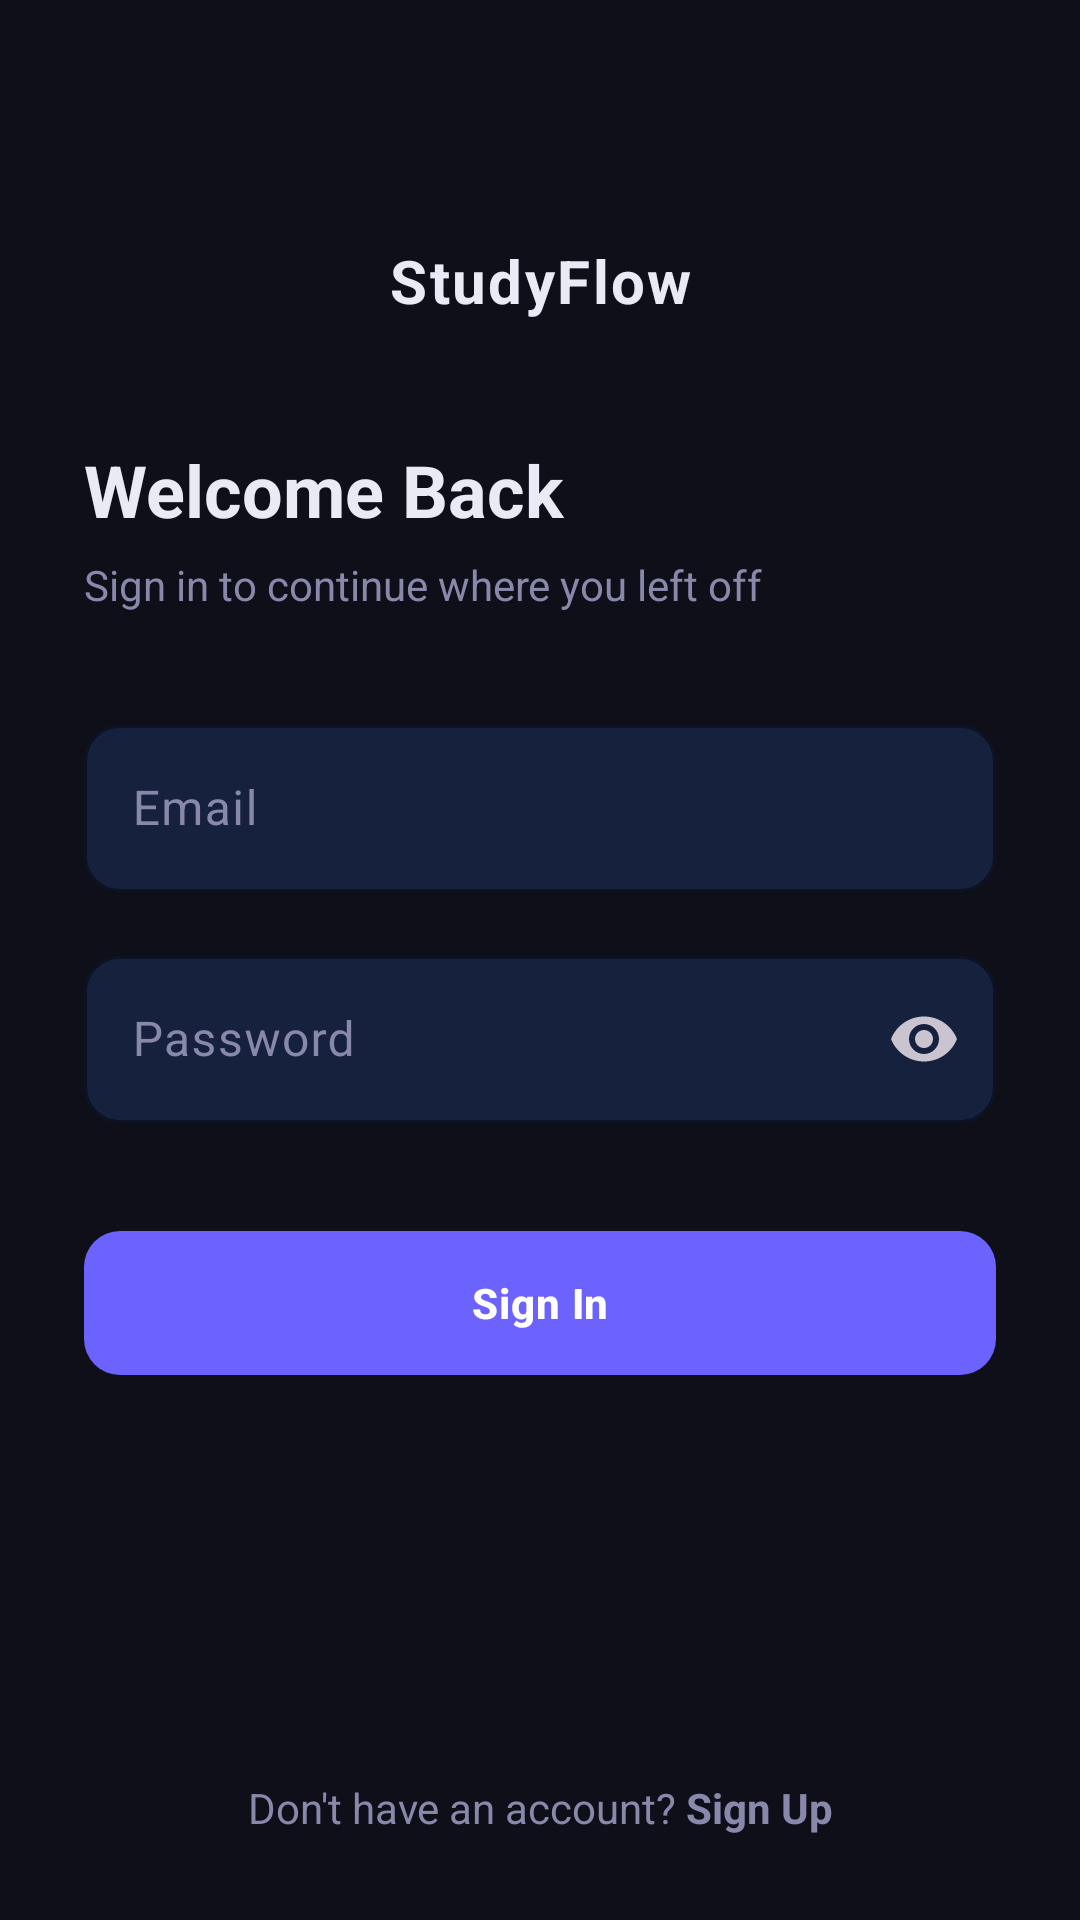

Reconstruct the res/layout file that produces this screen, plus the resources it refers to.
<!-- AndroidManifest.xml: application theme Theme.AiStudyAssistant -->
<!-- res/layout/activity_login.xml -->
<?xml version="1.0" encoding="utf-8"?>
<ScrollView xmlns:android="http://schemas.android.com/apk/res/android"
    xmlns:app="http://schemas.android.com/apk/res-auto"
    android:layout_width="match_parent"
    android:layout_height="match_parent"
    android:background="@color/color_background"
    android:fitsSystemWindows="true"
    android:fillViewport="true">

    <LinearLayout
        android:layout_width="match_parent"
        android:layout_height="wrap_content"
        android:orientation="vertical"
        android:paddingStart="28dp"
        android:paddingEnd="28dp">

        <Space android:layout_width="match_parent" android:layout_height="80dp" />

        <TextView
            android:layout_width="match_parent"
            android:layout_height="wrap_content"
            android:text="@string/app_name"
            android:textColor="@color/color_on_background"
            android:textSize="20sp"
            android:textStyle="bold"
            android:gravity="center"
            android:letterSpacing="0.04" />

        <Space android:layout_width="match_parent" android:layout_height="40dp" />

        
        <TextView
            android:id="@+id/tv_title"
            android:layout_width="match_parent"
            android:layout_height="wrap_content"
            android:text="@string/login_title"
            android:textColor="@color/color_on_background"
            android:textSize="24sp"
            android:textStyle="bold"
            android:gravity="start" />

        <TextView
            android:id="@+id/tv_subtitle"
            android:layout_width="match_parent"
            android:layout_height="wrap_content"
            android:text="@string/login_subtitle"
            android:textColor="@color/color_on_surface_muted"
            android:textSize="14sp"
            android:gravity="start"
            android:layout_marginTop="6dp" />

        <Space android:layout_width="match_parent" android:layout_height="32dp" />

        
        <com.google.android.material.textfield.TextInputLayout
            android:id="@+id/til_email"
            style="@style/Widget.App.TextInputLayout"
            android:layout_width="match_parent"
            android:layout_height="wrap_content"
            android:hint="@string/hint_email">

            <com.google.android.material.textfield.TextInputEditText
                android:id="@+id/et_email"
                android:layout_width="match_parent"
                android:layout_height="wrap_content"
                android:inputType="textEmailAddress"
                android:textColor="@color/color_on_background"
                android:imeOptions="actionNext" />
        </com.google.android.material.textfield.TextInputLayout>

        <Space android:layout_width="match_parent" android:layout_height="16dp" />

        
        <com.google.android.material.textfield.TextInputLayout
            android:id="@+id/til_password"
            style="@style/Widget.App.TextInputLayout"
            android:layout_width="match_parent"
            android:layout_height="wrap_content"
            android:hint="@string/hint_password"
            app:endIconMode="password_toggle">

            <com.google.android.material.textfield.TextInputEditText
                android:id="@+id/et_password"
                android:layout_width="match_parent"
                android:layout_height="wrap_content"
                android:inputType="textPassword"
                android:textColor="@color/color_on_background"
                android:imeOptions="actionDone" />
        </com.google.android.material.textfield.TextInputLayout>

        <Space android:layout_width="match_parent" android:layout_height="32dp" />

        
        <com.google.android.material.button.MaterialButton
            android:id="@+id/btn_login"
            style="@style/Widget.App.Button.Primary"
            android:layout_width="match_parent"
            android:layout_height="56dp"
            android:text="@string/btn_login" />

        
        <TextView
            android:id="@+id/tv_error"
            android:layout_width="match_parent"
            android:layout_height="wrap_content"
            android:textColor="@color/color_error"
            android:textSize="13sp"
            android:gravity="center"
            android:visibility="gone"
            android:paddingTop="12dp"
            android:paddingBottom="4dp" />

        
        <com.google.android.material.progressindicator.CircularProgressIndicator
            android:id="@+id/progress"
            android:layout_width="wrap_content"
            android:layout_height="wrap_content"
            android:layout_gravity="center_horizontal"
            android:layout_marginTop="12dp"
            android:visibility="gone"
            app:indicatorColor="@color/color_primary"
            app:trackColor="@color/color_stroke"
            app:indicatorSize="36dp" />

        <Space android:layout_width="match_parent" android:layout_height="0dp" android:layout_weight="1" />

        
        <TextView
            android:id="@+id/tv_register_link"
            android:layout_width="match_parent"
            android:layout_height="wrap_content"
            android:text="@string/link_to_register"
            android:textColor="@color/color_on_surface_muted"
            android:textSize="14sp"
            android:gravity="center"
            android:paddingTop="16dp"
            android:paddingBottom="28dp" />

    </LinearLayout>
</ScrollView>
<!-- resources referenced by this layout -->
<resources>
  <color name="color_background">#0F0F1A</color>
  <color name="color_error">#FF6B6B</color>
  <color name="color_on_background">#EAEAF5</color>
  <color name="color_on_surface_muted">#8888AA</color>
  <color name="color_primary">#6C63FF</color>
  <color name="color_stroke">#2A2A45</color>
  <string name="app_name">StudyFlow</string>
  <string name="btn_login">Sign In</string>
  <string name="hint_email">Email</string>
  <string name="hint_password">Password</string>
  <string name="link_to_register">Don\'t have an account? <b>Sign Up</b></string>
  <string name="login_subtitle">Sign in to continue where you left off</string>
  <string name="login_title">Welcome Back</string>
  <style name="Widget.App.Button.Primary" parent="Widget.Material3.Button">
          <item name="backgroundTint">@color/color_primary</item>
          <item name="android:textColor">@color/color_on_primary</item>
          <item name="cornerRadius">12dp</item>
          <item name="android:paddingTop">14dp</item>
          <item name="android:paddingBottom">14dp</item>
          <item name="android:textStyle">bold</item>
          <item name="android:letterSpacing">0.02</item>
      </style>
  <style name="Widget.App.TextInputLayout" parent="Widget.Material3.TextInputLayout.OutlinedBox">
          <item name="boxStrokeColor">@color/color_stroke</item>
          <item name="boxBackgroundColor">@color/color_card</item>
          <item name="hintTextColor">@color/color_on_surface_muted</item>
          <item name="android:textColorHint">@color/color_on_surface_muted</item>
          <item name="boxCornerRadiusTopStart">12dp</item>
          <item name="boxCornerRadiusTopEnd">12dp</item>
          <item name="boxCornerRadiusBottomStart">12dp</item>
          <item name="boxCornerRadiusBottomEnd">12dp</item>
      </style>
  <style name="Theme.AiStudyAssistant" parent="Base.Theme.AiStudyAssistant" />
  <color name="color_on_primary">#FFFFFF</color>
  <color name="color_card">#16213E</color>
  <style name="Base.Theme.AiStudyAssistant" parent="Theme.Material3.Dark.NoActionBar">
          <item name="colorPrimary">@color/color_primary</item>
          <item name="colorPrimaryVariant">@color/color_primary_dark</item>
          <item name="colorSecondary">@color/color_secondary</item>
          <item name="colorSurface">@color/color_surface</item>
          <item name="colorError">@color/color_error</item>
          <item name="android:colorBackground">@color/color_background</item>
          <item name="android:textColorPrimary">@color/color_on_background</item>
          <item name="android:textColorSecondary">@color/color_on_surface_muted</item>
          <item name="android:statusBarColor">@color/color_background</item>
          <item name="android:navigationBarColor">@color/color_surface</item>
          <item name="android:windowLightStatusBar" tools:targetApi="23">false</item>
      </style>
  <color name="color_primary_dark">#5148CC</color>
  <color name="color_secondary">#00D9B5</color>
  <color name="color_surface">#1A1A2E</color>
</resources>
